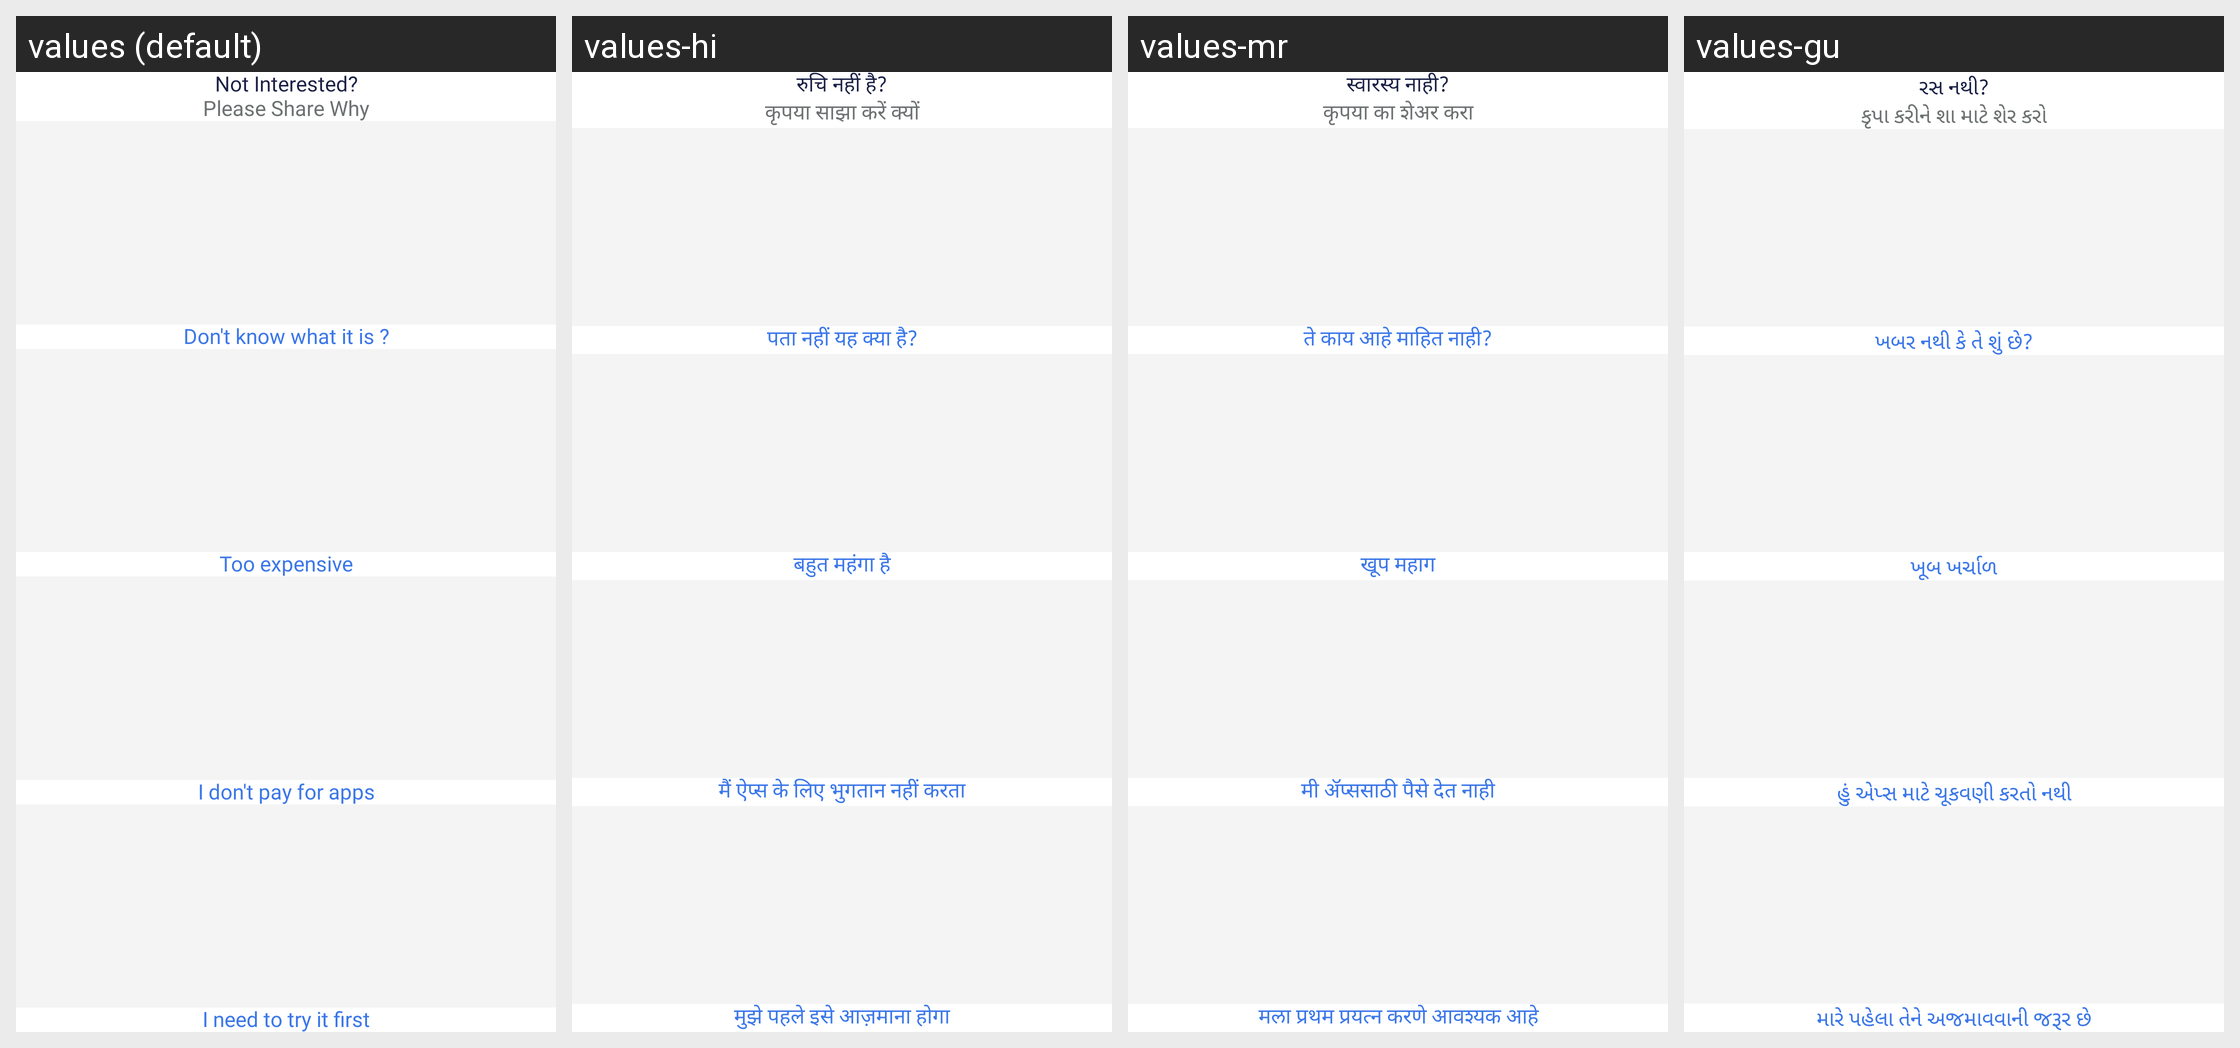

Locale-by-locale string values for the Android screen shown in this grid:
Android screen res/layout/dialog_review.xml rendered under 4 locales, left to right: values (default), values-hi, values-mr, values-gu. Device: Nexus 5 (rendered at 1080×1920; each locale shown at half size, 540×960, under a caption strip naming it); theme Theme.MaterialComponents.DayNight.NoActionBar.
Other locales in the repository, not shown: values-af, values-af-rZA, values-ar, values-ar-rAE, values-bn, values-da, values-da-rDK, values-de, values-el, values-es, values-es-rES, values-fil, values-fr, values-fr-rFR, values-gu-rIN, values-ha, values-hi-rIN, values-in, values-it, values-it-rIT, values-ja, values-kn, values-ko, values-ml, values-or, values-pa, values-pt, values-pt-rBR, values-ru, values-ru-rRU, values-ta, values-te, values-th, values-tr, values-ur, values-ur-rIN, values-vi, values-zh, values-zh-rCN.
Strings drawn on this screen, with the default value and each locale's value (text and hints the layout hard-codes, and strings that could not be matched under every locale, appear in the picture but are not listed):

review_dialog_title
  values: Not Interested?
  values-hi: रुचि नहीं है?
  values-mr: स्वारस्य नाही?
  values-gu: રસ નથી?

review_dialog_sub_title
  values: Please Share Why
  values-hi: कृपया साझा करें क्यों
  values-mr: कृपया का शेअर करा
  values-gu: કૃપા કરીને શા માટે શેર કરો

review_option_1
  values: Don't know what it is ?
  values-hi: पता नहीं यह क्या है?
  values-mr: ते काय आहे माहित नाही?
  values-gu: ખબર નથી કે તે શું છે?

review_option_2
  values: Too expensive
  values-hi: बहुत महंगा है
  values-mr: खूप महाग
  values-gu: ખૂબ ખર્ચાળ

review_option_3
  values: I don't pay for apps
  values-hi: मैं ऐप्स के लिए भुगतान नहीं करता
  values-mr: मी ॲप्ससाठी पैसे देत नाही
  values-gu: હું એપ્સ માટે ચૂકવણી કરતો નથી

review_option_4
  values: I need to try it first
  values-hi: मुझे पहले इसे आज़माना होगा
  values-mr: मला प्रथम प्रयत्न करणे आवश्यक आहे
  values-gu: મારે પહેલા તેને અજમાવવાની જરૂર છે
